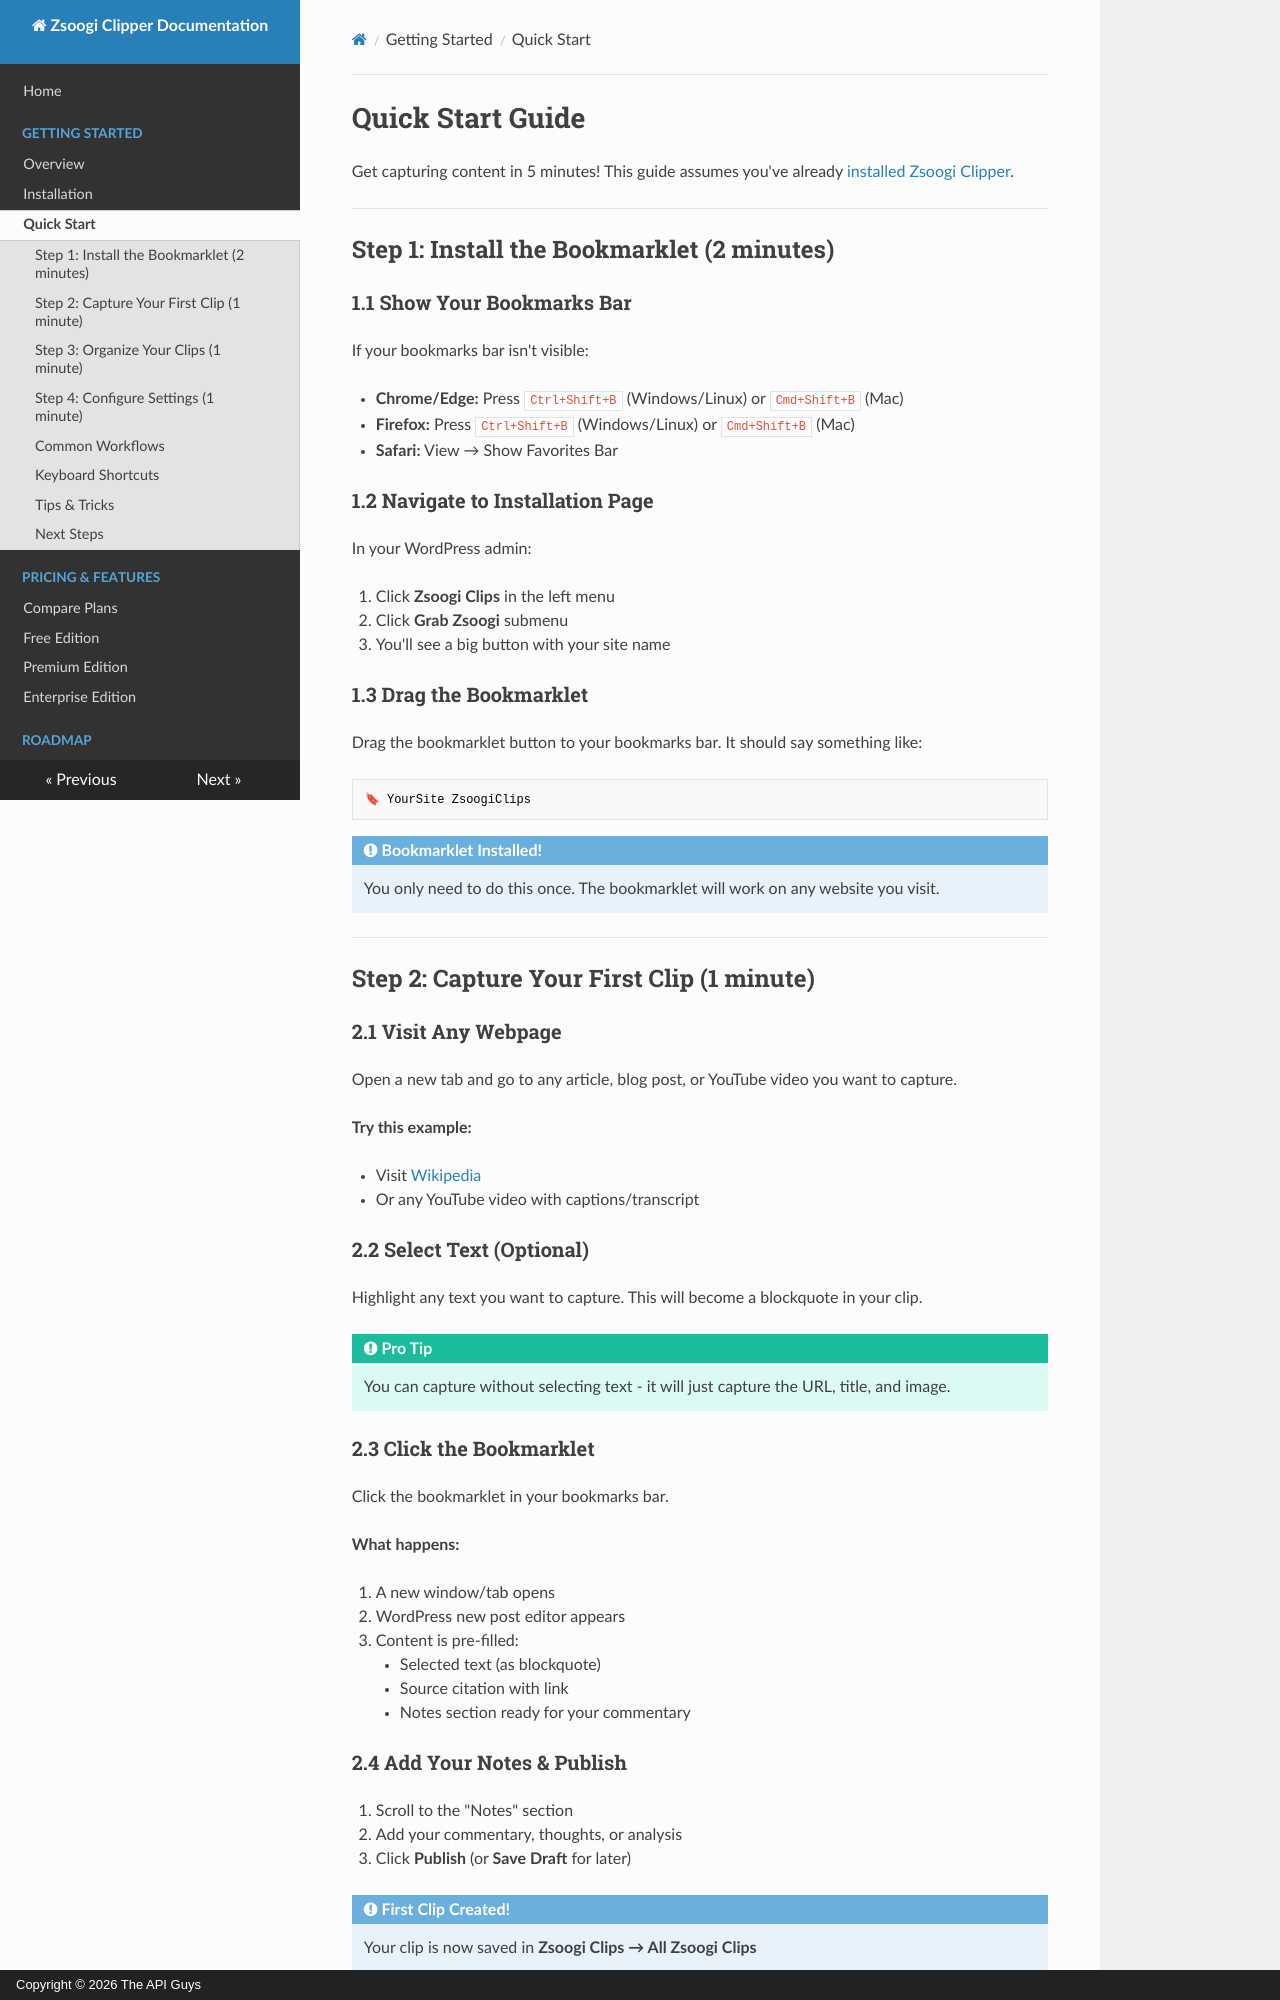

repository: TheAPIGuysDev/zsoogi-clipper · page: getting-started/quickstart/index.html · generator: mkdocs · copyright: Copyright © 2026 The API Guys

# Quick Start Guide

Get capturing content in 5 minutes! This guide assumes you've already [installed Zsoogi Clipper](installation.md).

---

## Step 1: Install the Bookmarklet (2 minutes)

### 1.1 Show Your Bookmarks Bar

If your bookmarks bar isn't visible:

- **Chrome/Edge:** Press `Ctrl+Shift+B` (Windows/Linux) or `Cmd+Shift+B` (Mac)
- **Firefox:** Press `Ctrl+Shift+B` (Windows/Linux) or `Cmd+Shift+B` (Mac)
- **Safari:** View → Show Favorites Bar

### 1.2 Navigate to Installation Page

In your WordPress admin:

1. Click **Zsoogi Clips** in the left menu
2. Click **Grab Zsoogi** submenu
3. You'll see a big button with your site name

### 1.3 Drag the Bookmarklet

Drag the bookmarklet button to your bookmarks bar. It should say something like:
```
🔖 YourSite ZsoogiClips
```

!!! success "Bookmarklet Installed!"
    You only need to do this once. The bookmarklet will work on any website you visit.

---

## Step 2: Capture Your First Clip (1 minute)

### 2.1 Visit Any Webpage

Open a new tab and go to any article, blog post, or YouTube video you want to capture.

**Try this example:**  

- Visit [Wikipedia](https://en.wikipedia.org/wiki/Research)
- Or any YouTube video with captions/transcript

### 2.2 Select Text (Optional)

Highlight any text you want to capture. This will become a blockquote in your clip.

!!! tip "Pro Tip"
    You can capture without selecting text - it will just capture the URL, title, and image.

### 2.3 Click the Bookmarklet

Click the bookmarklet in your bookmarks bar.

**What happens:**  

1. A new window/tab opens
2. WordPress new post editor appears
3. Content is pre-filled:
    - Selected text (as blockquote)
    - Source citation with link
    - Notes section ready for your commentary
